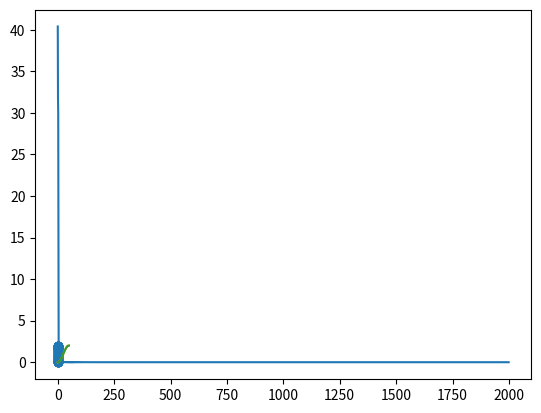

Write the Python code that produced this figure.
#%%
import numpy as np
import matplotlib.pyplot as plt
import math

def f(x):
    return 1 + np.sin((math.pi/4) * x) 

inputs = np.linspace(-2,2).reshape(-1,1)
targets = f(np.linspace(-2,2)).reshape(-1,1)
#%%

def logsig(n):
    return 1 / (1 + np.exp(-n))

def initialize_weights(layers_size):
    weights = [np.random.randn(layers_size[i], layers_size[i + 1]) for i in range(len(layers_size) - 1)]
    biases = [np.zeros((1, layers_size[i + 1])) for i in range(len(layers_size) - 1)]
    return weights, biases

def forward_propagation(inputs, weights, biases):
    activations = [inputs]
    for i in range(len(weights) - 1):
        n = np.dot(activations[i], weights[i]) + biases[i]
        a = logsig(n)
        activations.append(a)
    z_output = np.dot(activations[-1], weights[-1]) + biases[-1]
    a_output = z_output
    activations.append(a_output)
    return activations

def MLP_Regressor_Train(inputs_, targets_, hidden_sizes = [100,100], alpha = 1e-04, batch = 32, n_iter = 1000):
    
    input_size = inputs_.shape[1]
    output_size = targets_.shape[1]
    layers_sizes = [input_size] + hidden_sizes + [output_size]
    
    weights, biases = initialize_weights(layers_sizes)

    error_l = [] 
    output_l = []

    for j in range(n_iter):
        for i in range(0, len(inputs_), batch):
            
            # BATCH RANGE 
            
            batch_start = i
            batch_end = i + batch
            
            input_batch = inputs_[batch_start:batch_end]
            target_batch = targets_[batch_start:batch_end]
            
            # FORWARD PROPAGATION 

            activations = forward_propagation(input_batch, weights, biases)
            a_output = activations[-1]
        
            # LOSS CALCULATION
            error = np.mean((target_batch - a_output) ** 2)
            
            error_l.append(error)
            output_l.append(a_output)

            # BACK PROPAGATION AND WEIGHT UPDATES
            
            gradients = [-2 * (target_batch - a_output) / batch]
            for i in range(len(weights) - 2, -1, -1):
                derivative_n = gradients[-1].dot(weights[i+1].T) * activations[i+1] * (1 - activations[i+1])
                derivative_weight = np.dot(activations[i].T, derivative_n)
                derivative_bias = np.sum(derivative_n, axis= 0)
                gradients.append(derivative_n)
                weights[i] -= alpha * derivative_weight
                biases[i] -= alpha * derivative_bias
            
    return error_l, output_l, weights, biases

error, output, weights, biases = MLP_Regressor_Train(inputs,
                                                    targets,
                                                    alpha=0.05)

#%%

def MLP_Regressor_Test(inputs, weights, biases):
    
    predictions_ = []
    
    for i in range(len(inputs)):

        # FOWARD-PROPAGATION

        input = inputs[i:i+1].reshape((1,inputs.shape[1]))
        
        activations = forward_propagation(input, weights, biases)
        a_output = activations[-1]

        predictions_.append(a_output)
        
    return predictions_

predictions = MLP_Regressor_Test(inputs,
                                weights,
                                biases)

# %%

plt.plot(error)
plt.show()
# %%

plt.plot(np.concatenate(predictions))
plt.plot(targets)
plt.show()

# %%

plt.scatter(predictions, targets)
plt.show()
# %%
